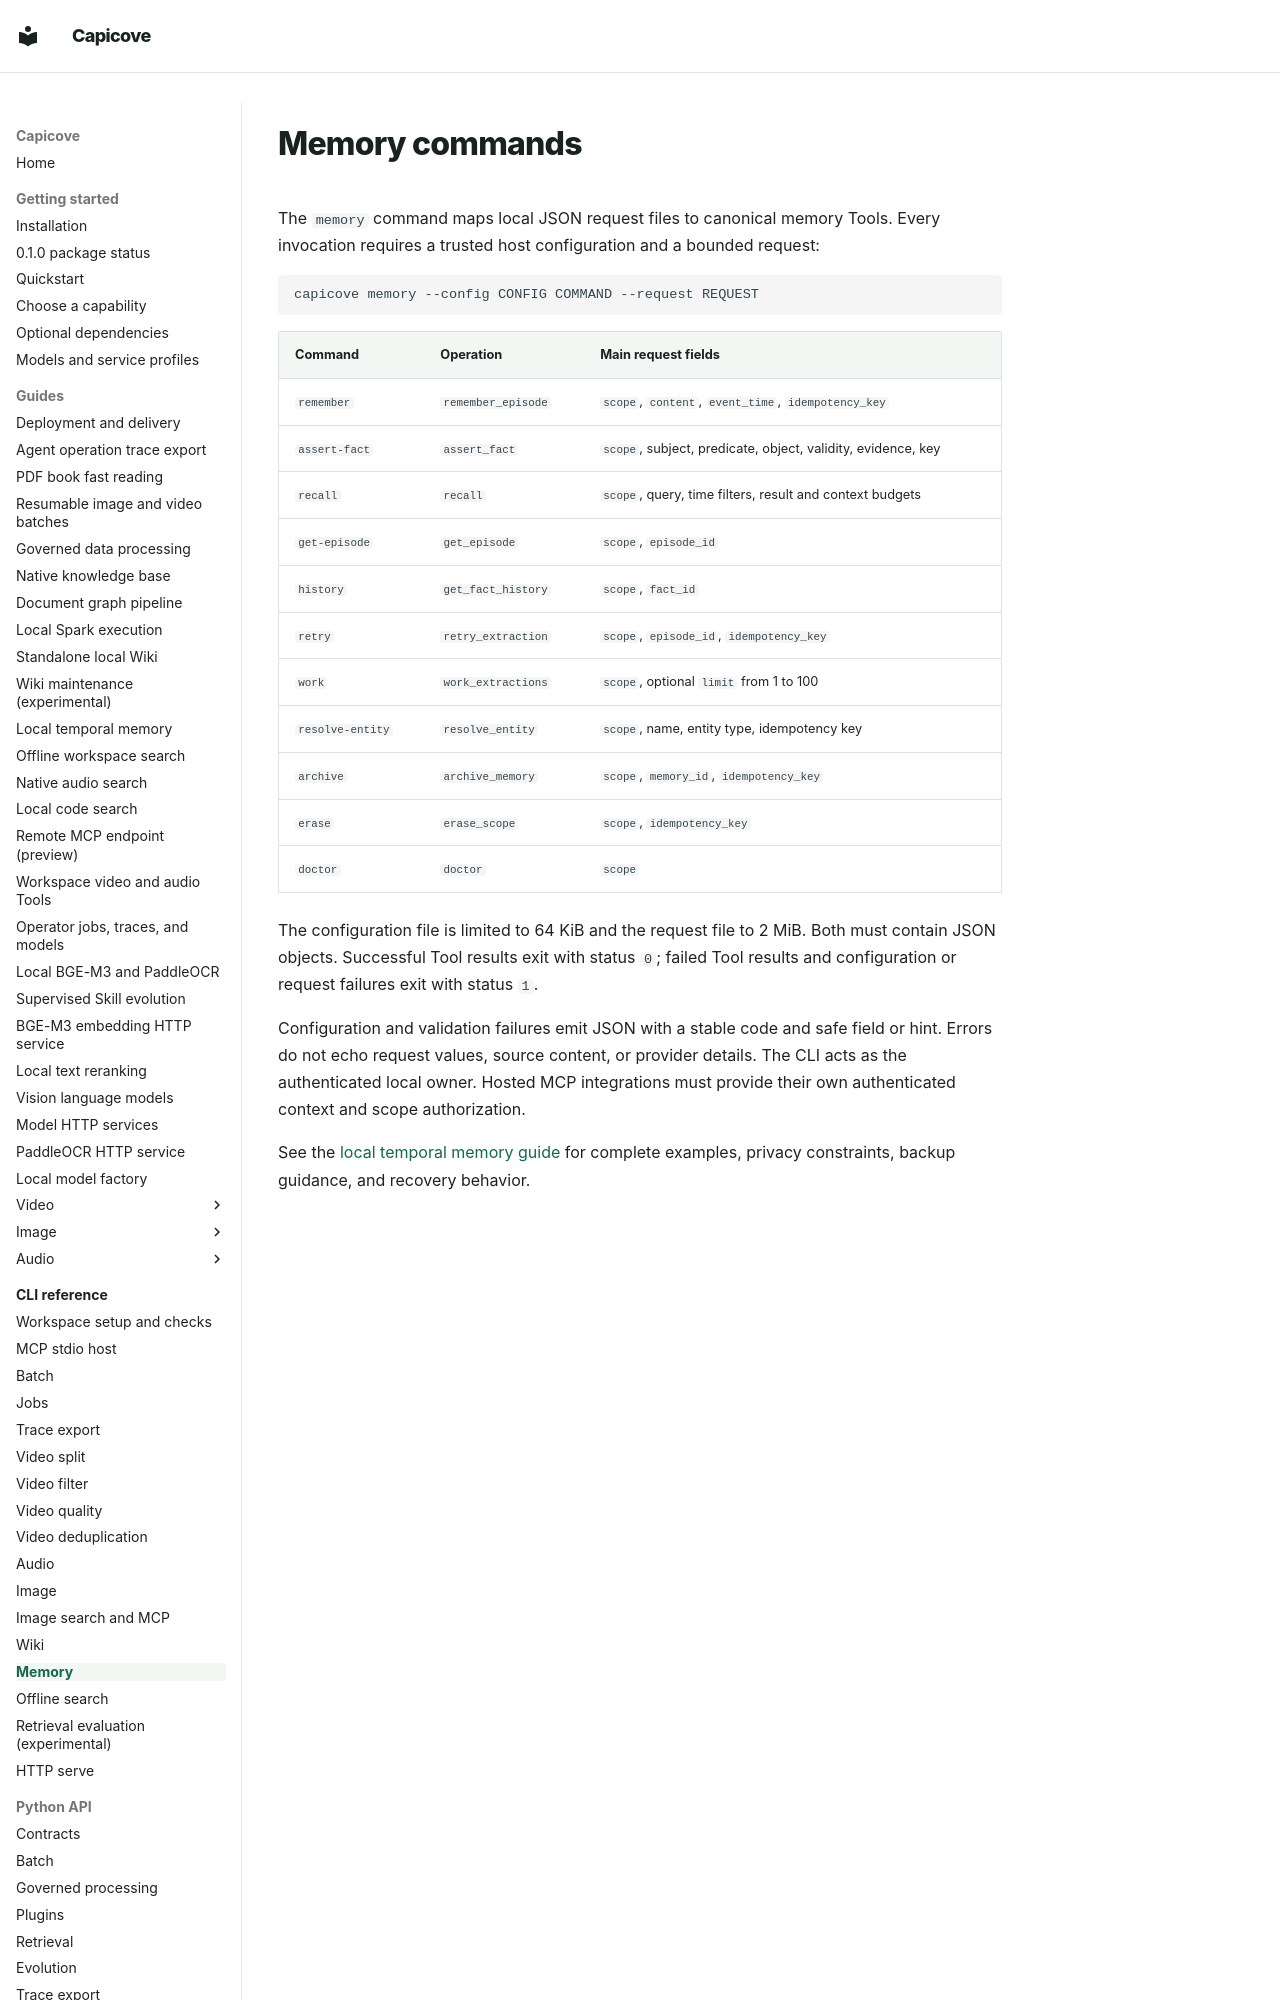

repository: happyBayes/capicove · page: cli/memory/index.html · generator: mkdocs

# Memory commands

The `memory` command maps local JSON request files to canonical memory Tools.
Every invocation requires a trusted host configuration and a bounded request:

```text
capicove memory --config CONFIG COMMAND --request REQUEST
```

| Command | Operation | Main request fields |
| --- | --- | --- |
| `remember` | `remember_episode` | `scope`, `content`, `event_time`, `idempotency_key` |
| `assert-fact` | `assert_fact` | `scope`, subject, predicate, object, validity, evidence, key |
| `recall` | `recall` | `scope`, query, time filters, result and context budgets |
| `get-episode` | `get_episode` | `scope`, `episode_id` |
| `history` | `get_fact_history` | `scope`, `fact_id` |
| `retry` | `retry_extraction` | `scope`, `episode_id`, `idempotency_key` |
| `work` | `work_extractions` | `scope`, optional `limit` from 1 to 100 |
| `resolve-entity` | `resolve_entity` | `scope`, name, entity type, idempotency key |
| `archive` | `archive_memory` | `scope`, `memory_id`, `idempotency_key` |
| `erase` | `erase_scope` | `scope`, `idempotency_key` |
| `doctor` | `doctor` | `scope` |
